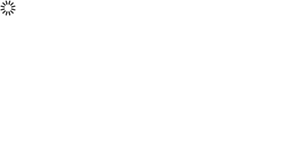
t = 0.00 s
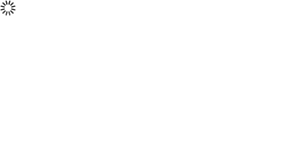
t = 0.40 s
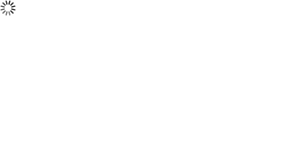
t = 0.80 s
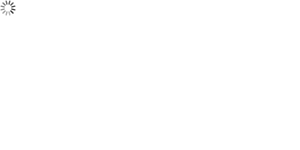
t = 1.20 s
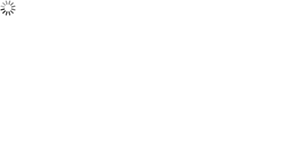
t = 1.60 s
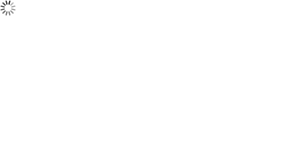
t = 2.00 s

The animated SVG that drew these frames (rendered in a browser with its animation timeline set to each time). Animation: 12 SMIL elements (animate=12); one cycle of 2.40 s, repeats indefinitely.

<?xml version="1.0" encoding="utf-8"?>
<!DOCTYPE svg PUBLIC "-//W3C//DTD SVG 1.1//EN" "http://www.w3.org/Graphics/SVG/1.1/DTD/svg11.dtd">
<svg id="gl-asset-spinner" version="1.1" xmlns="http://www.w3.org/2000/svg" xmlns:xlink="http://www.w3.org/1999/xlink">
  <defs>
    <line id="gl-asset-spinner-line" opacity="1" fill="none" stroke-linecap="round" stroke-width="1.4" x1="2.9" y1="2.9" x2="5" y2="5" stroke="#333"/>
  </defs>
  <g>
    <g transform="translate(8, 8)">
      <use xlink:href="#gl-asset-spinner-line" transform="rotate(30)">
        <animate attributeName="opacity" repeatCount="indefinite" attributeType="CSS" from="1" to="0.3" dur="1.2s" begin="0.1s"></animate>
      </use>
      <use xlink:href="#gl-asset-spinner-line" transform="rotate(60)">
        <animate attributeName="opacity" repeatCount="indefinite" attributeType="CSS" from="1" to="0.3" dur="1.2s" begin="0.2s"></animate>
      </use>
      <use xlink:href="#gl-asset-spinner-line" transform="rotate(90)">
        <animate attributeName="opacity" repeatCount="indefinite" attributeType="CSS" from="1" to="0.3" dur="1.2s" begin="0.3s"></animate>
      </use>
      <use xlink:href="#gl-asset-spinner-line" transform="rotate(120)">
        <animate attributeName="opacity" repeatCount="indefinite" attributeType="CSS" from="1" to="0.3" dur="1.2s" begin="0.4s"></animate>
      </use>
      <use xlink:href="#gl-asset-spinner-line" transform="rotate(150)">
        <animate attributeName="opacity" repeatCount="indefinite" attributeType="CSS" from="1" to="0.3" dur="1.2s" begin="0.5s"></animate>
      </use>
      <use xlink:href="#gl-asset-spinner-line" transform="rotate(180)">
        <animate attributeName="opacity" repeatCount="indefinite" attributeType="CSS" from="1" to="0.3" dur="1.2s" begin="0.6s"></animate>
      </use>
      <use xlink:href="#gl-asset-spinner-line" transform="rotate(210)">
        <animate attributeName="opacity" repeatCount="indefinite" attributeType="CSS" from="1" to="0.3" dur="1.2s" begin="0.7s"></animate>
      </use>
      <use xlink:href="#gl-asset-spinner-line" transform="rotate(240)">
        <animate attributeName="opacity" repeatCount="indefinite" attributeType="CSS" from="1" to="0.3" dur="1.2s" begin="0.8s"></animate>
      </use>
      <use xlink:href="#gl-asset-spinner-line" transform="rotate(270)">
        <animate attributeName="opacity" repeatCount="indefinite" attributeType="CSS" from="1" to="0.3" dur="1.2s" begin="0.9s"></animate>
      </use>
      <use xlink:href="#gl-asset-spinner-line" transform="rotate(300)">
        <animate attributeName="opacity" repeatCount="indefinite" attributeType="CSS" from="1" to="0.3" dur="1.2s" begin="1s"></animate>
      </use>
      <use xlink:href="#gl-asset-spinner-line" transform="rotate(330)">
        <animate attributeName="opacity" repeatCount="indefinite" attributeType="CSS" from="1" to="0.3" dur="1.2s" begin="1.1s"></animate>
      </use>
      <use xlink:href="#gl-asset-spinner-line" transform="rotate(360)">
        <animate attributeName="opacity" repeatCount="indefinite" attributeType="CSS" from="1" to="0.3" dur="1.2s" begin="1.2s"></animate>
      </use>
    </g>
  </g>
</svg>
